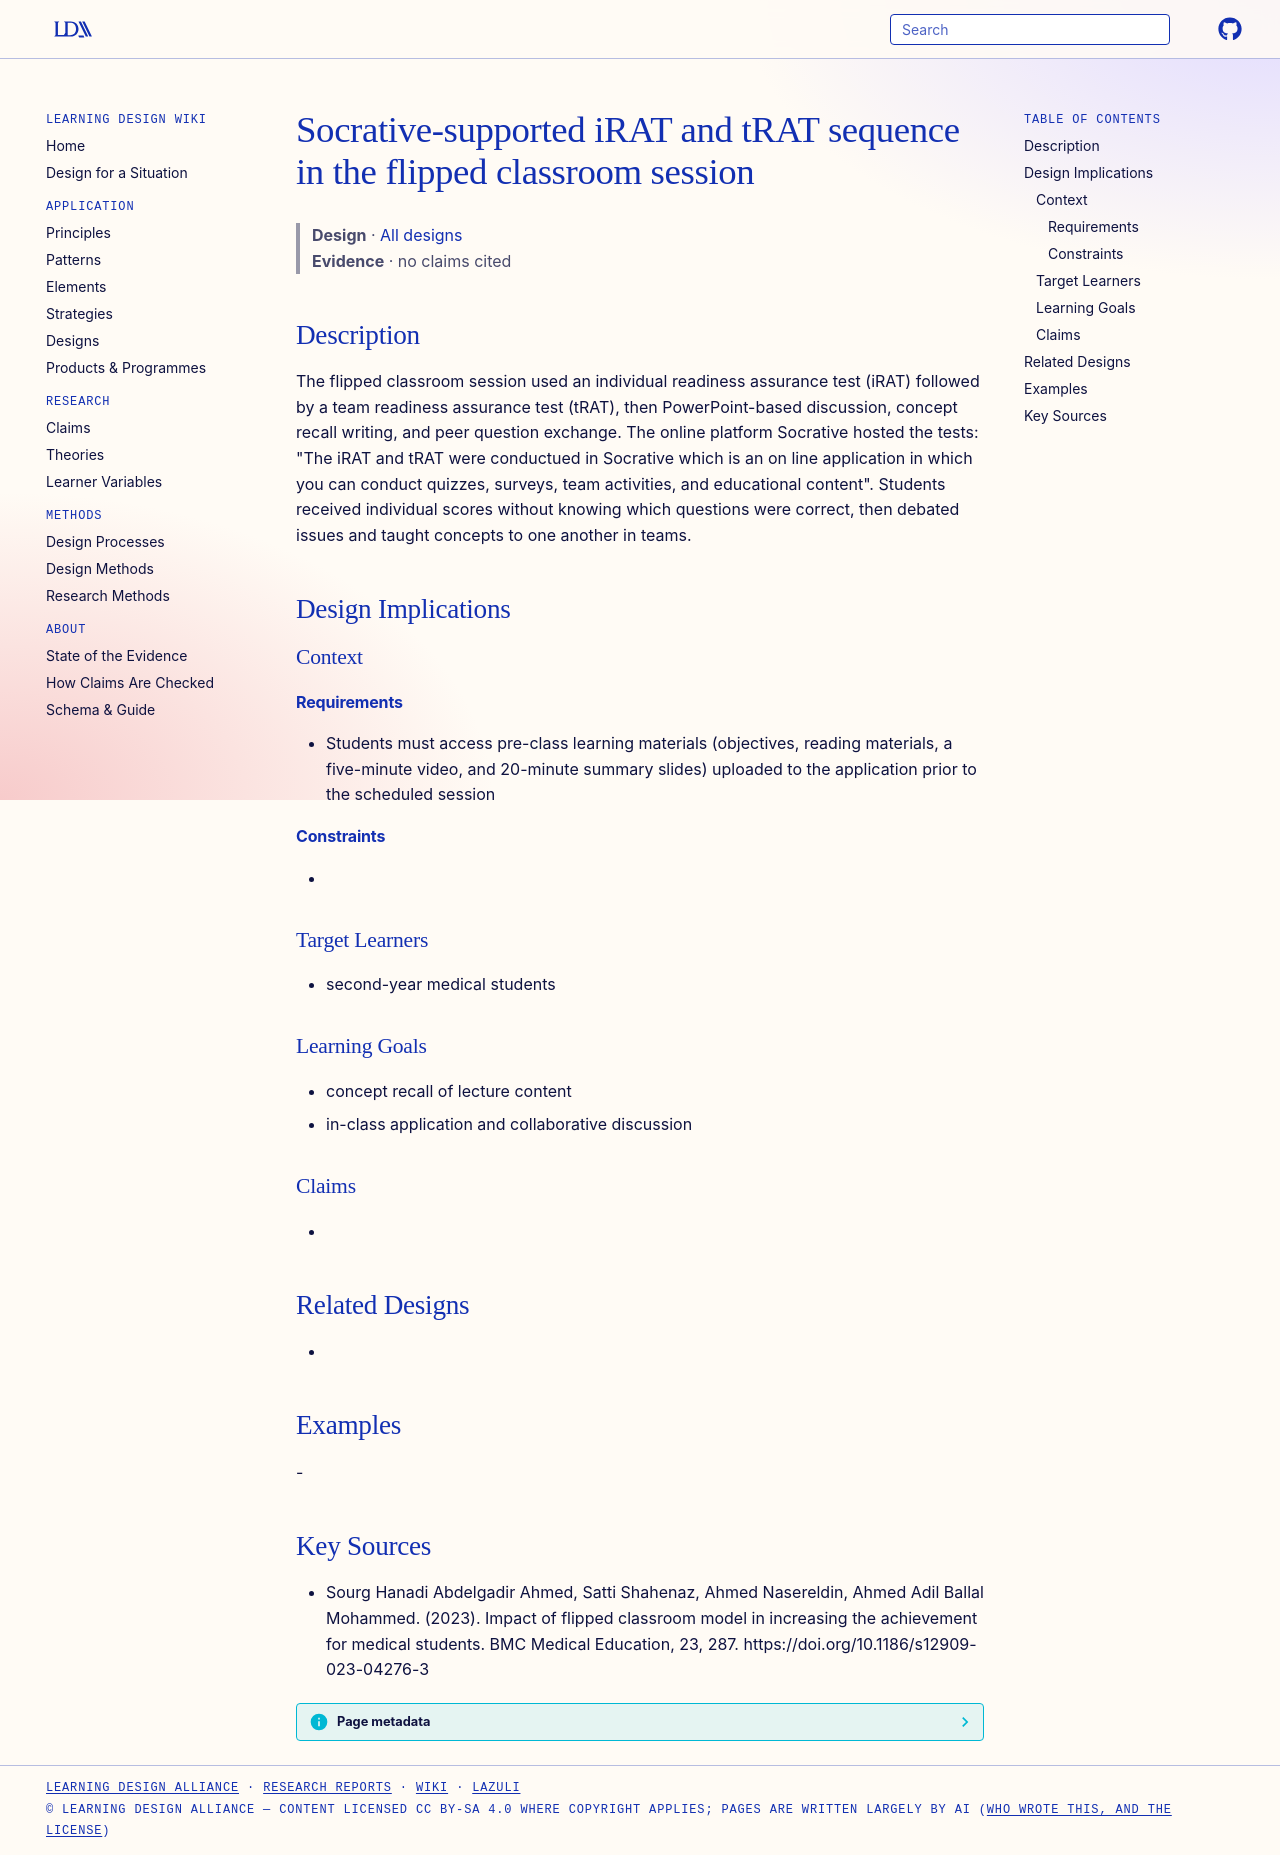

repository: Learning-Design-Alliance/learning-wiki · page: designs/socrative-irat-trat-flipped-session/index.html · generator: mkdocs

---
type: design
id: socrative-irat-trat-flipped-session
title: Socrative-supported iRAT and tRAT sequence in the flipped classroom session
description: The flipped classroom session used an individual readiness assurance test (iRAT) followed by a team readiness assurance test (tRAT), then PowerPoint-based discussion, concept recall writing, and peer question exchange.
status: review
generated:
  by: "process:settle-candidates"
  at: 2026-11-07
sources:
  - id: sourg-hanadi-abdelgadir-ahmed-2023
    resource: "https://doi.org/10.1186/s12909-023-04276-3"
    title: "Sourg Hanadi Abdelgadir Ahmed, Satti Shahenaz, Ahmed Nasereldin, Ahmed Adil Ballal Mohammed. (2023). Impact of flipped classroom model in increasing the achievement for medical students. BMC Medical Education, 23, 287. https://doi.org/10.1186/s12909-023-04276-3"
    author: Sourg Hanadi Abdelgadir Ahmed, Satti Shahenaz, Ahmed Nasereldin, Ahmed Adil Ballal Mohammed
---

# Socrative-supported iRAT and tRAT sequence in the flipped classroom session

> **Design** · [All designs](index.md)
> **Evidence** · no claims cited

## Description
The flipped classroom session used an individual readiness assurance test (iRAT) followed by a team readiness assurance test (tRAT), then PowerPoint-based discussion, concept recall writing, and peer question exchange. The online platform Socrative hosted the tests: "The iRAT and tRAT were conductued in Socrative which is an on line application in which you can conduct quizzes, surveys, team activities, and educational content". Students received individual scores without knowing which questions were correct, then debated issues and taught concepts to one another in teams.

## Design Implications

### Context
#### Requirements
- Students must access pre-class learning materials (objectives, reading materials, a five-minute video, and 20-minute summary slides) uploaded to the application prior to the scheduled session
#### Constraints
- 

### Target Learners
- second-year medical students

### Learning Goals
- concept recall of lecture content
- in-class application and collaborative discussion

### Claims
- 

## Related Designs
- 

## Examples
-

## Key Sources
- Sourg Hanadi Abdelgadir Ahmed, Satti Shahenaz, Ahmed Nasereldin, Ahmed Adil Ballal Mohammed. (2023). Impact of flipped classroom model in increasing the achievement for medical students. BMC Medical Education, 23, 287. https://doi.org/10.1186/s12909-023-04276-3
